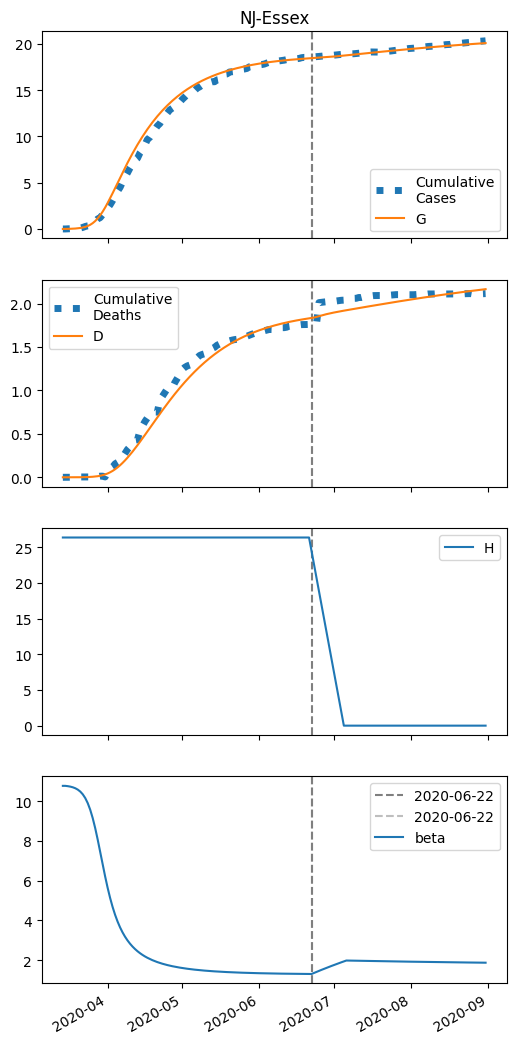

The data file committed next to this chart (first rows):
series, 2020-03-14, 2020-03-15, 2020-03-16, 2020-03-17, 2020-03-18, 2020-03-19, 2020-03-20, 2020-03-21, 2020-03-22, 2020-03-23, 2020-03-24, 2020-03-25, 2020-03-26, 2020-03-27, 2020-03-28, 2020-03-29, 2020-03-30, 2020-03-31, 2020-04-01, 2020-04-02, 2020-04-03, 2020-04-04, 2020-04-05
S, 39949, 39945, 39939, 39932, 39920, 39903, 39879, 39844, 39795, 39725, 39629, 39497, 39323, 39097, 38816, 38476, 38081, 37636, 37150, 36633, 36094, 35543, 34986
I, 7.0, 10.21, 14.88, 21.68, 31.53, 45.79, 66.32, 95.71, 137.4, 196, 276.8, 386, 529.8, 712.9, 937.5, 1202, 1501, 1826, 2166, 2509, 2847, 3171, 3475
IH, 0.0, 0.28, 0.5124, 0.7856, 1.159, 1.692, 2.46, 3.566, 5.153, 7.412, 10.59, 15.01, 21.02, 29, 39.29, 52.09, 67.44, 85.1, 104.6, 125.5, 147, 168.5, 189.4
IN, 0.28, 0.53, 0.8817, 1.383, 2.102, 3.138, 4.633, 6.79, 9.892, 14.33, 20.64, 29.5, 41.78, 58.5, 80.76, 109.6, 146, 190.4, 243, 303.7, 371.5, 445.7, 524.8
D, 0.01, 0.01, 0.04599, 0.1119, 0.2128, 0.3618, 0.5793, 0.8955, 1.354, 2.016, 2.969, 4.331, 6.26, 8.961, 12.69, 17.74, 24.44, 33.1, 44.04, 57.49, 73.63, 92.52, 114.2
R, 0.0, 0.02997, 0.2267, 0.5773, 1.118, 1.922, 3.104, 4.83, 7.34, 10.98, 16.22, 23.72, 34.38, 49.36, 70.12, 98.41, 136.2, 185.5, 248.5, 326.8, 422, 535.3, 667.3
G, 7.0, 10.77, 16.26, 24.24, 35.83, 52.61, 76.8, 111.5, 160.9, 230.4, 326.9, 458.3, 632.9, 858.4, 1140, 1480, 1875, 2320, 2806, 3323, 3861, 4413, 4970
H, 26380, 26380, 26380, 26380, 26380, 26380, 26380, 26380, 26380, 26380, 26380, 26380, 26380, 26380, 26380, 26380, 26380, 26380, 26380, 26380, 26380, 26380, 26380
beta, 10.77, 10.77, 10.75, 10.73, 10.7, 10.65, 10.58, 10.48, 10.35, 10.16, 9.903, 9.57, 9.151, 8.648, 8.074, 7.457, 6.827, 6.216, 5.648, 5.135, 4.682, 4.288, 3.948
